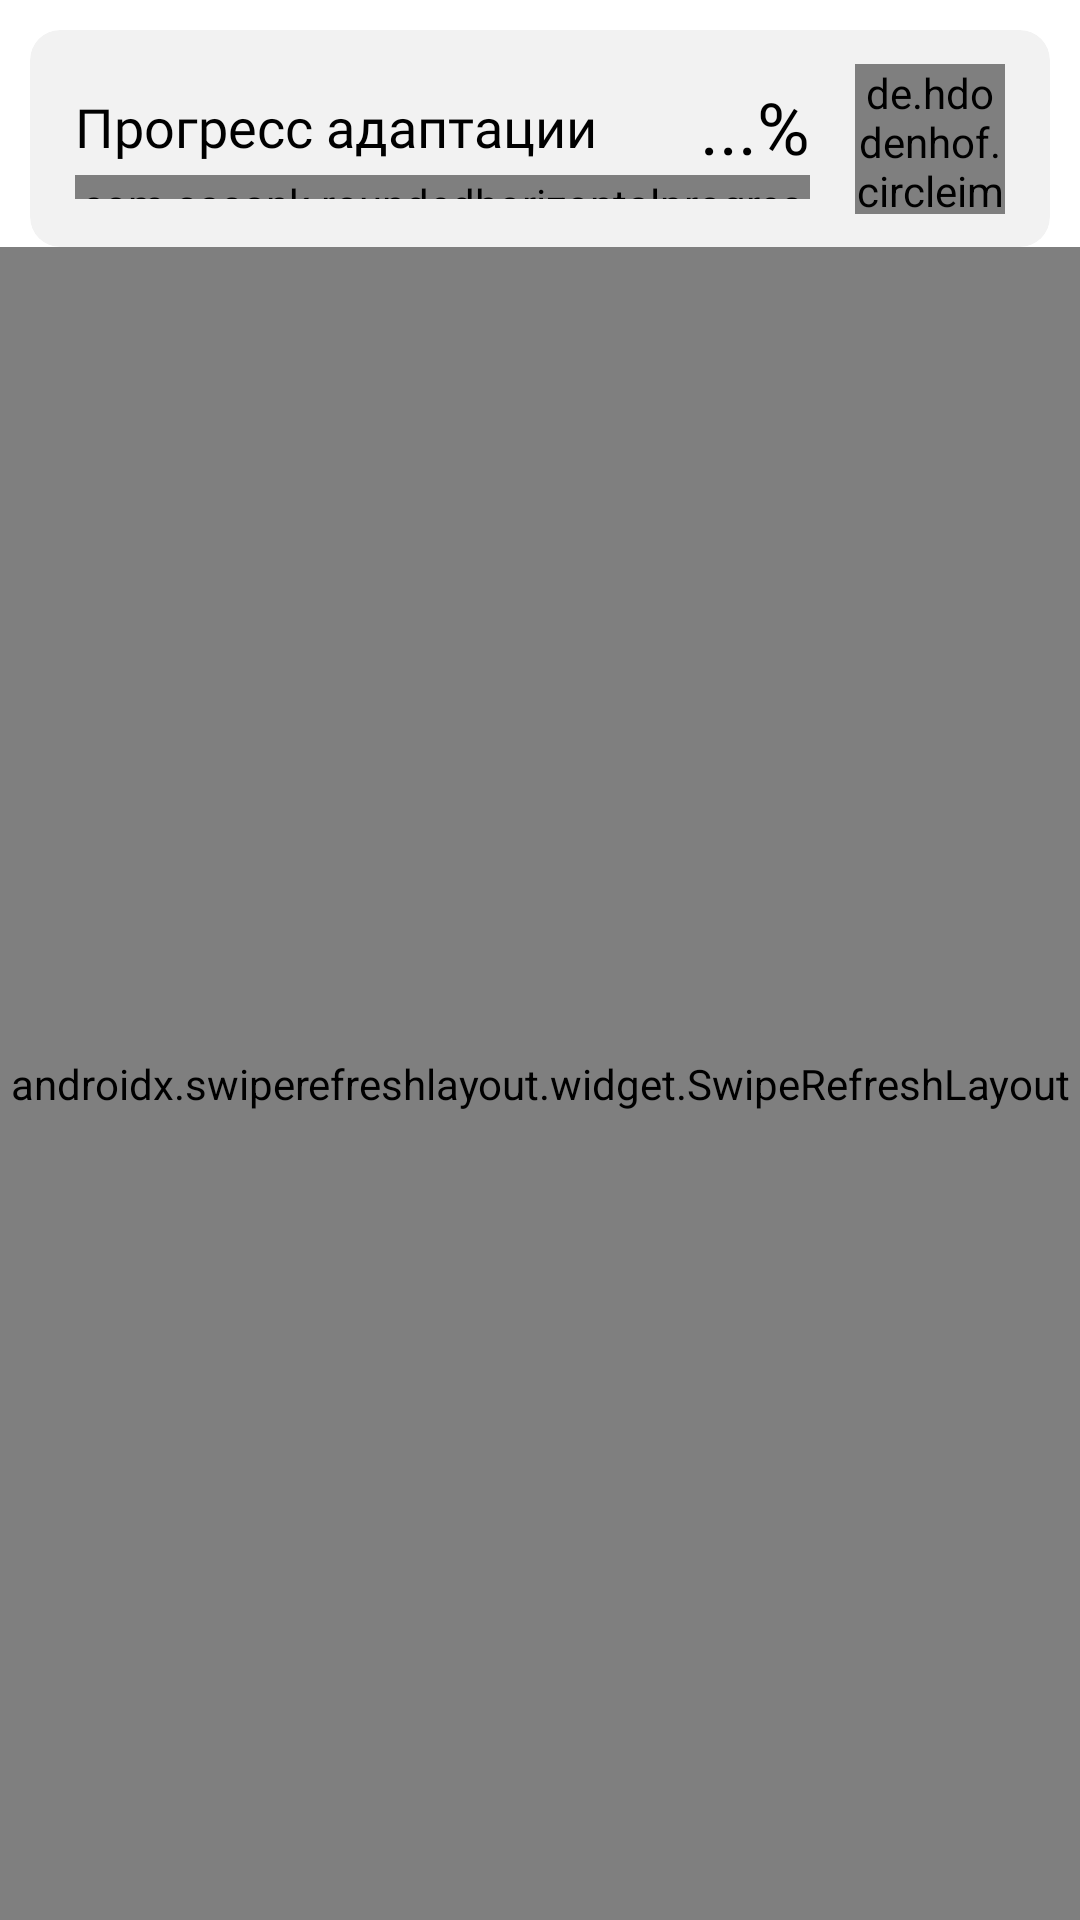

Here is an Android app screen rendered from its layout file. Give the layout XML and the strings, colors and styles it references.
<!-- AndroidManifest.xml: application theme Newton -->
<!-- res/layout/fragment_adaptation.xml -->
<?xml version="1.0" encoding="utf-8"?>
<androidx.constraintlayout.widget.ConstraintLayout xmlns:android="http://schemas.android.com/apk/res/android"
    xmlns:app="http://schemas.android.com/apk/res-auto"
    android:layout_width="match_parent"
    android:layout_height="match_parent"
    android:background="?colorPrimaryDark">


    <com.google.android.material.card.MaterialCardView
        android:id="@+id/header_card"
        android:layout_width="match_parent"
        android:layout_height="wrap_content"
        android:layout_margin="10dp"
        android:backgroundTint="?cardBackground"
        app:cardCornerRadius="10dp"
        app:cardElevation="0dp"
        app:layout_constraintTop_toTopOf="parent">

        <androidx.constraintlayout.widget.ConstraintLayout
            android:layout_width="match_parent"
            android:layout_height="wrap_content">

            <TextView
                android:id="@+id/remain_subtitle"
                android:layout_width="0dp"
                android:layout_height="wrap_content"
                android:layout_marginEnd="10dp"
                android:background="?cardBackground"
                android:fontFamily="@font/gilroy_semibold"
                android:gravity="center_vertical"
                android:text="Прогресс адаптации"
                android:textColor="?colorAccent"
                android:textSize="18sp"
                app:layout_constraintBottom_toTopOf="@id/progress"
                app:layout_constraintEnd_toStartOf="@id/progress_num"
                app:layout_constraintHorizontal_chainStyle="packed"
                app:layout_constraintStart_toStartOf="@id/progress"
                app:layout_constraintTop_toTopOf="@id/progress_num" />

            <TextView
                android:id="@+id/progress_num"
                android:layout_width="wrap_content"
                android:layout_height="wrap_content"
                android:background="?cardBackground"
                android:fontFamily="@font/gilroy_bold"
                android:gravity="center_vertical"
                android:text="...%"
                android:textColor="?colorAccent"
                android:textSize="24sp"
                app:layout_constraintBottom_toTopOf="@id/progress"
                app:layout_constraintEnd_toEndOf="@id/progress"
                app:layout_constraintStart_toEndOf="@id/remain_subtitle"
                app:layout_constraintTop_toTopOf="parent"
                app:layout_constraintVertical_chainStyle="packed" />

            <com.sasank.roundedhorizontalprogress.RoundedHorizontalProgressBar
                android:id="@+id/progress"
                style="?android:attr/progressBarStyleHorizontal"
                android:layout_width="0dp"
                android:layout_height="8dp"
                android:layout_marginStart="15dp"
                android:layout_marginEnd="15dp"
                android:progress="0"
                app:backgroundColor="?colorPrimaryDark"
                app:layout_constraintBottom_toBottomOf="parent"
                app:layout_constraintEnd_toStartOf="@id/info_button"
                app:layout_constraintStart_toStartOf="parent"
                app:layout_constraintTop_toBottomOf="@id/progress_num"
                app:progressColor="?colorSecondary" />

            <TextView
                android:id="@+id/title"
                android:layout_width="0dp"
                android:layout_height="wrap_content"
                android:layout_marginStart="15dp"
                android:layout_marginTop="20dp"
                android:layout_marginBottom="20dp"
                android:fontFamily="@font/gilroy_semibold"
                android:text="Как дела?"
                android:textSize="24sp"
                android:visibility="invisible"
                app:layout_constraintBottom_toBottomOf="parent"
                app:layout_constraintEnd_toStartOf="@id/info_button"
                app:layout_constraintStart_toStartOf="parent"
                app:layout_constraintTop_toTopOf="parent" />

            <ImageView
                android:id="@+id/info_button"
                android:layout_width="32dp"
                android:visibility="gone"
                android:layout_height="32dp"
                android:layout_marginEnd="7dp"
                android:background="?selectableItemBackgroundBorderless"
                android:padding="3dp"
                android:src="@drawable/ic_info"
                app:layout_constraintBottom_toBottomOf="@id/avatar"
                app:layout_constraintEnd_toStartOf="@id/avatar"
                app:layout_constraintStart_toEndOf="@id/title"
                app:layout_constraintTop_toTopOf="@id/avatar" />

            <de.hdodenhof.circleimageview.CircleImageView
                android:id="@+id/avatar"
                android:layout_width="50dp"
                android:layout_height="50dp"
                android:layout_marginEnd="15dp"
                android:src="@drawable/psb"
                app:civ_border_color="?colorPrimaryDark"
                app:civ_border_width="2dp"
                app:civ_circle_background_color="?colorPrimaryDark"
                app:layout_constraintBottom_toBottomOf="@id/title"
                app:layout_constraintEnd_toEndOf="parent"
                app:layout_constraintTop_toTopOf="@id/title" />

        </androidx.constraintlayout.widget.ConstraintLayout>
    </com.google.android.material.card.MaterialCardView>

    <androidx.swiperefreshlayout.widget.SwipeRefreshLayout
        android:id="@+id/adaptation_refresh"
        android:layout_width="match_parent"
        android:layout_height="0dp"
        app:layout_constraintBottom_toBottomOf="parent"
        app:layout_constraintTop_toBottomOf="@id/header_card">

        <com.airbnb.epoxy.EpoxyRecyclerView
            android:id="@+id/maintasks_recycler"
            android:layout_width="match_parent"
            android:layout_height="match_parent"
            android:paddingTop="10dp" />
    </androidx.swiperefreshlayout.widget.SwipeRefreshLayout>

</androidx.constraintlayout.widget.ConstraintLayout>
<!-- resources referenced by this layout -->
<resources>
  <!-- drawable psb: png bitmap (drawable-night, 9528 bytes) -->
  <style name="Newton" parent="Theme.MaterialComponents.DayNight.NoActionBar">
          
          <item name="colorPrimary">#ffffff</item>
          <item name="colorPrimaryDark">#ffffff</item>
          <item name="colorAccent">#000000</item>
          <item name="colorSecondary">#fb4418</item>
          <item name="cardBackground">#f2f2f2</item>
          <item name="bottomNavigationBackground">#f6f5ff</item>
          <item name="android:candidatesTextStyleSpans">candidates</item>
  
          <item name="android:forceDarkAllowed" tools:targetApi="q">false</item>
          <item name="android:windowLightStatusBar">true</item>
          <item name="android:windowLightNavigationBar" tools:targetApi="o_mr1">true</item>
          <item name="android:navigationBarColor">@android:color/transparent</item>
          <item name="android:statusBarColor">@android:color/transparent</item>
          <item name="android:windowFullscreen">false</item>
          <item name="android:fitsSystemWindows">false</item>
  
          <item name="android:actionBarStyle">@style/Newton.Transparent</item>
          <item name="android:enforceNavigationBarContrast" tools:targetApi="q">false</item>
          <item name="android:windowActionBarOverlay">true</item>
          <item name="android:windowContentOverlay">@null</item>
  
          <item name="android:windowDrawsSystemBarBackgrounds">true</item>
  
          <item name="colorBad">@color/red_600</item>
          <item name="colorMedium">@color/yellow_600</item>
          <item name="colorGood">@color/green_600</item>
          <item name="colorUnknown">@color/light_blue_200</item>
          <item name="colorMenuChecked">@color/grey_700</item>
          <item name="colorMenuNotChecked">@color/grey_500</item>
  
          <item name="background">@android:color/transparent</item>
          <item name="android:colorBackground">@android:color/transparent</item>
          <item name="android:textCursorDrawable">@null</item>
  
          <item name="android:popupMenuStyle">@style/Newton.PopUp</item>
      </style>
  <style name="Newton.Transparent">
          <item name="android:background">@android:color/transparent</item>
      </style>
  <color name="red_600">#E53935</color>
  <color name="yellow_600">#FDD835</color>
  <color name="green_600">#43A047</color>
  <color name="light_blue_200">#81D4FA</color>
  <color name="grey_700">#616161</color>
  <color name="grey_500">#9E9E9E</color>
  <style name="Newton.PopUp" parent="Widget.AppCompat.PopupMenu">
          <item name="android:popupBackground">@drawable/popup_menu_background</item>
          <item name="android:popupElevation">3dp</item>
          <item name="android:fontFamily">@font/gilroy_medium</item>
      </style>
</resources>
